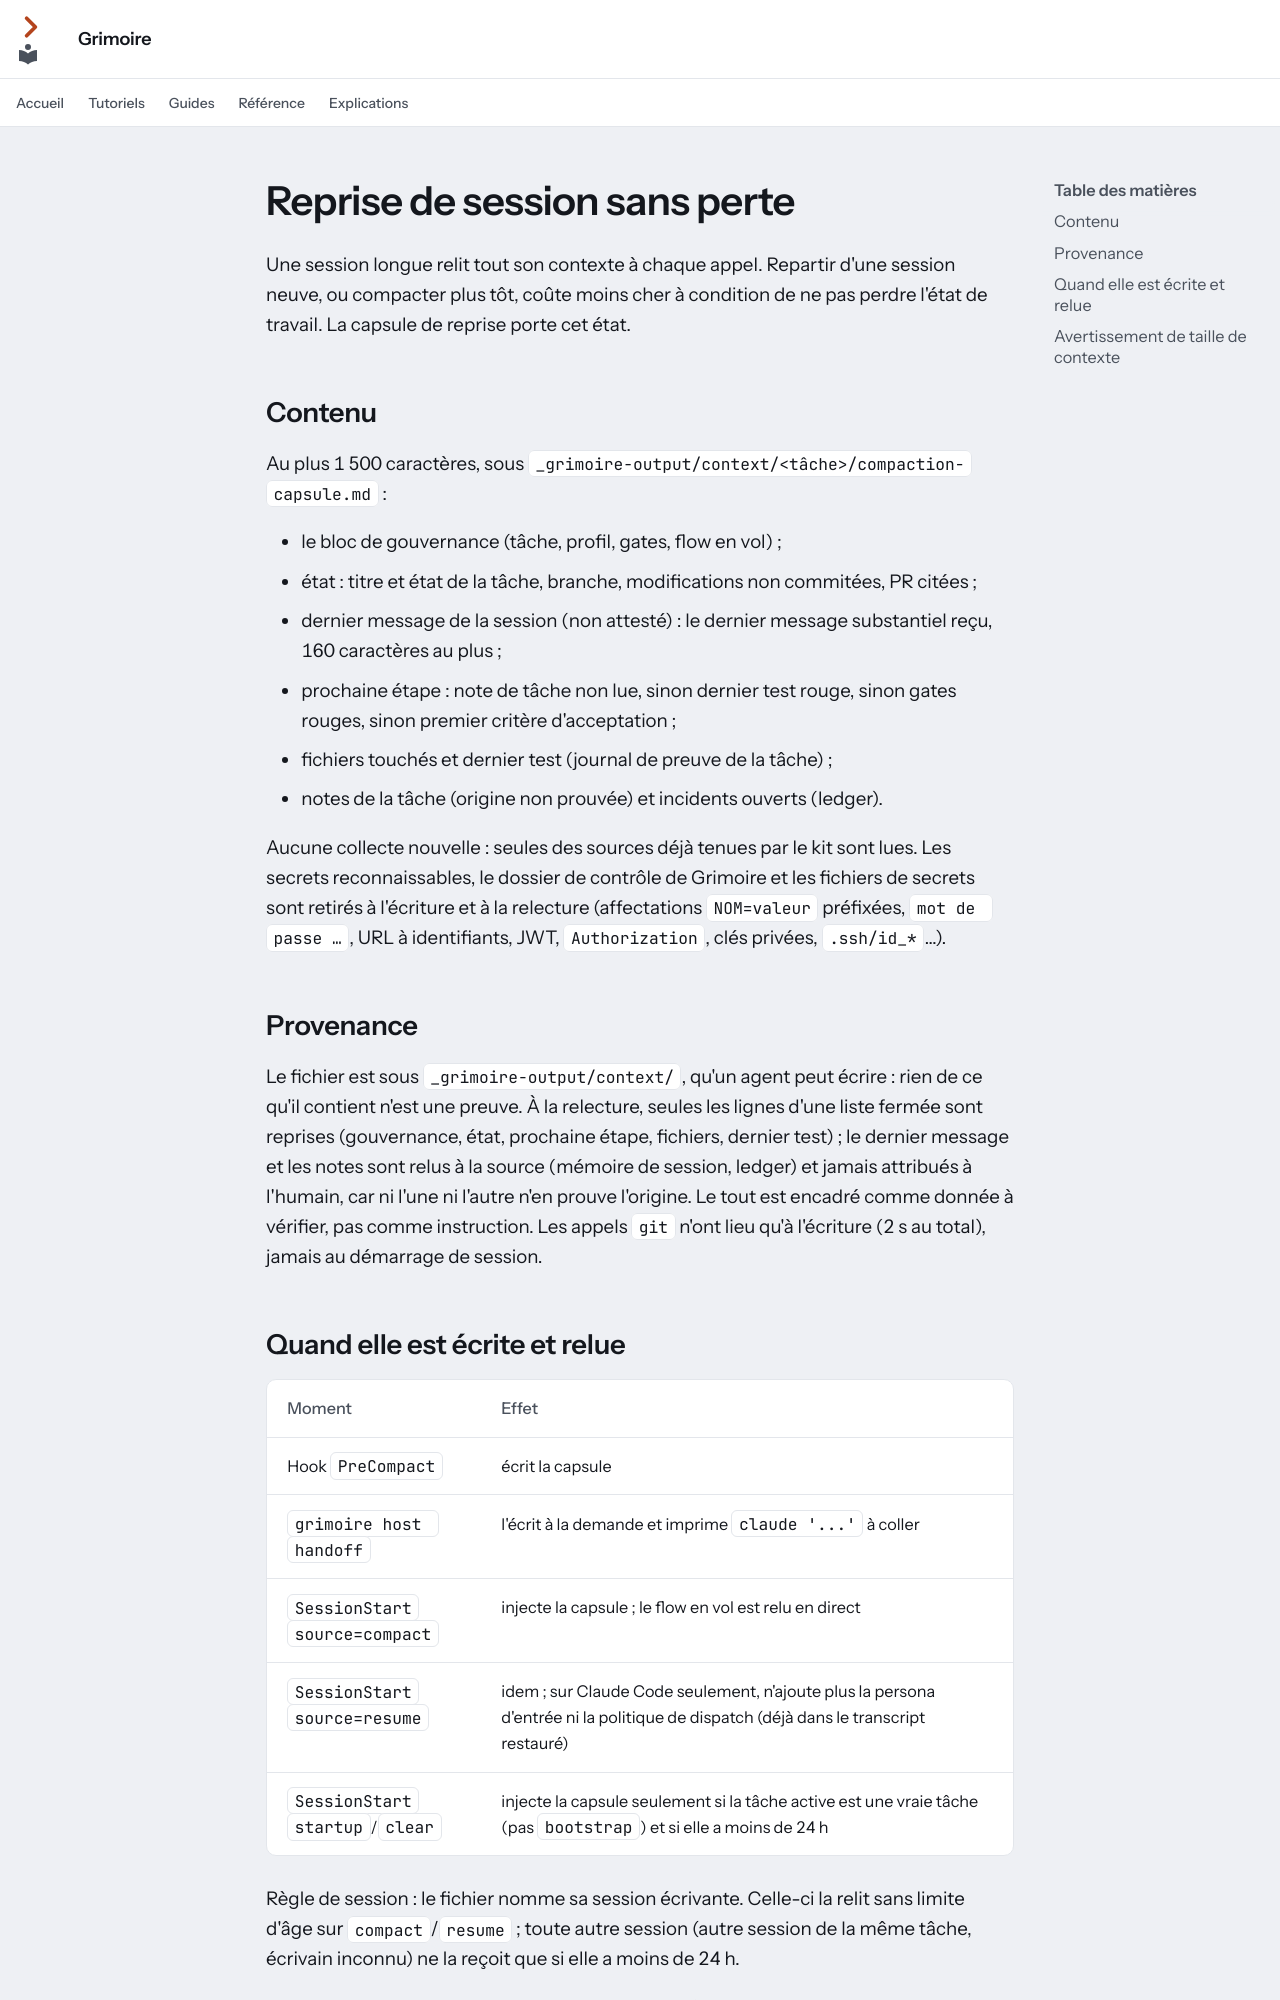

repository: Guilhem-Bonnet/Grimoire-kit · page: guides/reprise-de-session/index.html · generator: mkdocs

---
audience: utilisateur
---

# Reprise de session sans perte

Une session longue relit tout son contexte à chaque appel. Repartir d'une session
neuve, ou compacter plus tôt, coûte moins cher à condition de ne pas perdre l'état
de travail. La capsule de reprise porte cet état.

## Contenu

Au plus 1 500 caractères, sous `_grimoire-output/context/<tâche>/compaction-capsule.md` :

- le bloc de gouvernance (tâche, profil, gates, flow en vol) ;
- état : titre et état de la tâche, branche, modifications non commitées, PR citées ;
- dernier message de la session (non attesté) : le dernier message substantiel reçu, 160 caractères au plus ;
- prochaine étape : note de tâche non lue, sinon dernier test rouge, sinon gates
  rouges, sinon premier critère d'acceptation ;
- fichiers touchés et dernier test (journal de preuve de la tâche) ;
- notes de la tâche (origine non prouvée) et incidents ouverts (ledger).

Aucune collecte nouvelle : seules des sources déjà tenues par le kit sont lues. Les
secrets reconnaissables, le dossier de contrôle de Grimoire et les fichiers de secrets
sont retirés à l'écriture et à la relecture (affectations `NOM=valeur` préfixées, `mot de passe …`, URL à identifiants, JWT, `Authorization`, clés privées, `.ssh/id_*`…).

## Provenance

Le fichier est sous `_grimoire-output/context/`, qu'un agent peut écrire : rien de ce qu'il contient n'est une preuve. À la relecture, seules les lignes d'une liste fermée sont reprises (gouvernance, état, prochaine étape, fichiers, dernier test) ; le dernier message et les notes sont relus à la source (mémoire de session, ledger) et jamais attribués à l'humain, car ni l'une ni l'autre n'en prouve l'origine. Le tout est encadré comme donnée à vérifier, pas comme instruction. Les appels `git` n'ont lieu qu'à l'écriture (2 s au total), jamais au démarrage de session.
